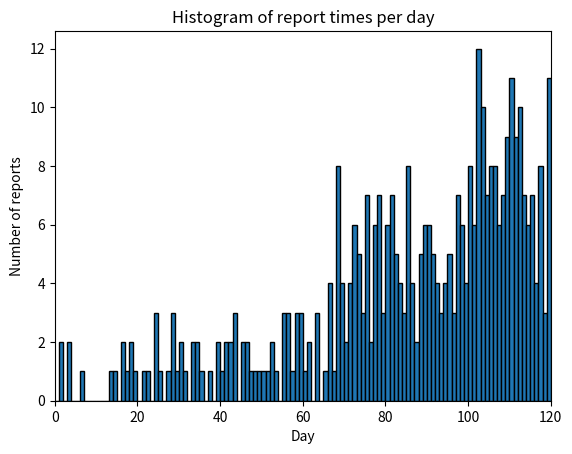

Here is the Python script that generated this plot:
import numpy as np
import matplotlib.pyplot as plt

np.random.seed(42)

# rate function
def lam(t):
    return 0.5 * (1 + (t / 30)**2)

# set time span and maximum rate on [0, 120]
T = 120
lambda_max = lam(T)

# sample candidate arrival times from a HPPP with rate lambda_max
candidate_times = []
t = 0.0

while True:

    # generate the next interarrival time
    interarrival = np.random.exponential(scale=1 / lambda_max)
    t += interarrival
    
    # stop if the next arrival is beyond day 120
    if t > T:
        break
    
    candidate_times.append(t)

candidate_times = np.array(candidate_times)

# Keep each candidate time Ti with probability lam(Ti) / lambda_max
report_times = []

for ti in candidate_times:

    keep_prob = lam(ti) / lambda_max

    u = np.random.uniform(0, 1)
    
    if u <= keep_prob:
        report_times.append(ti)

report_times = np.array(report_times)

# plot histogram of report times per day for days 0 to 120
plt.hist(report_times, bins=np.arange(0, 122, 1), edgecolor='black')
plt.xlim(0, 120)
plt.xlabel('Day')
plt.ylabel('Number of reports')
plt.title('Histogram of report times per day')
plt.show()

# compare the total number of reports with the expected value from part (b)
print("Total number of reports:", len(report_times))
print("Expected value from part (b):", 380)
